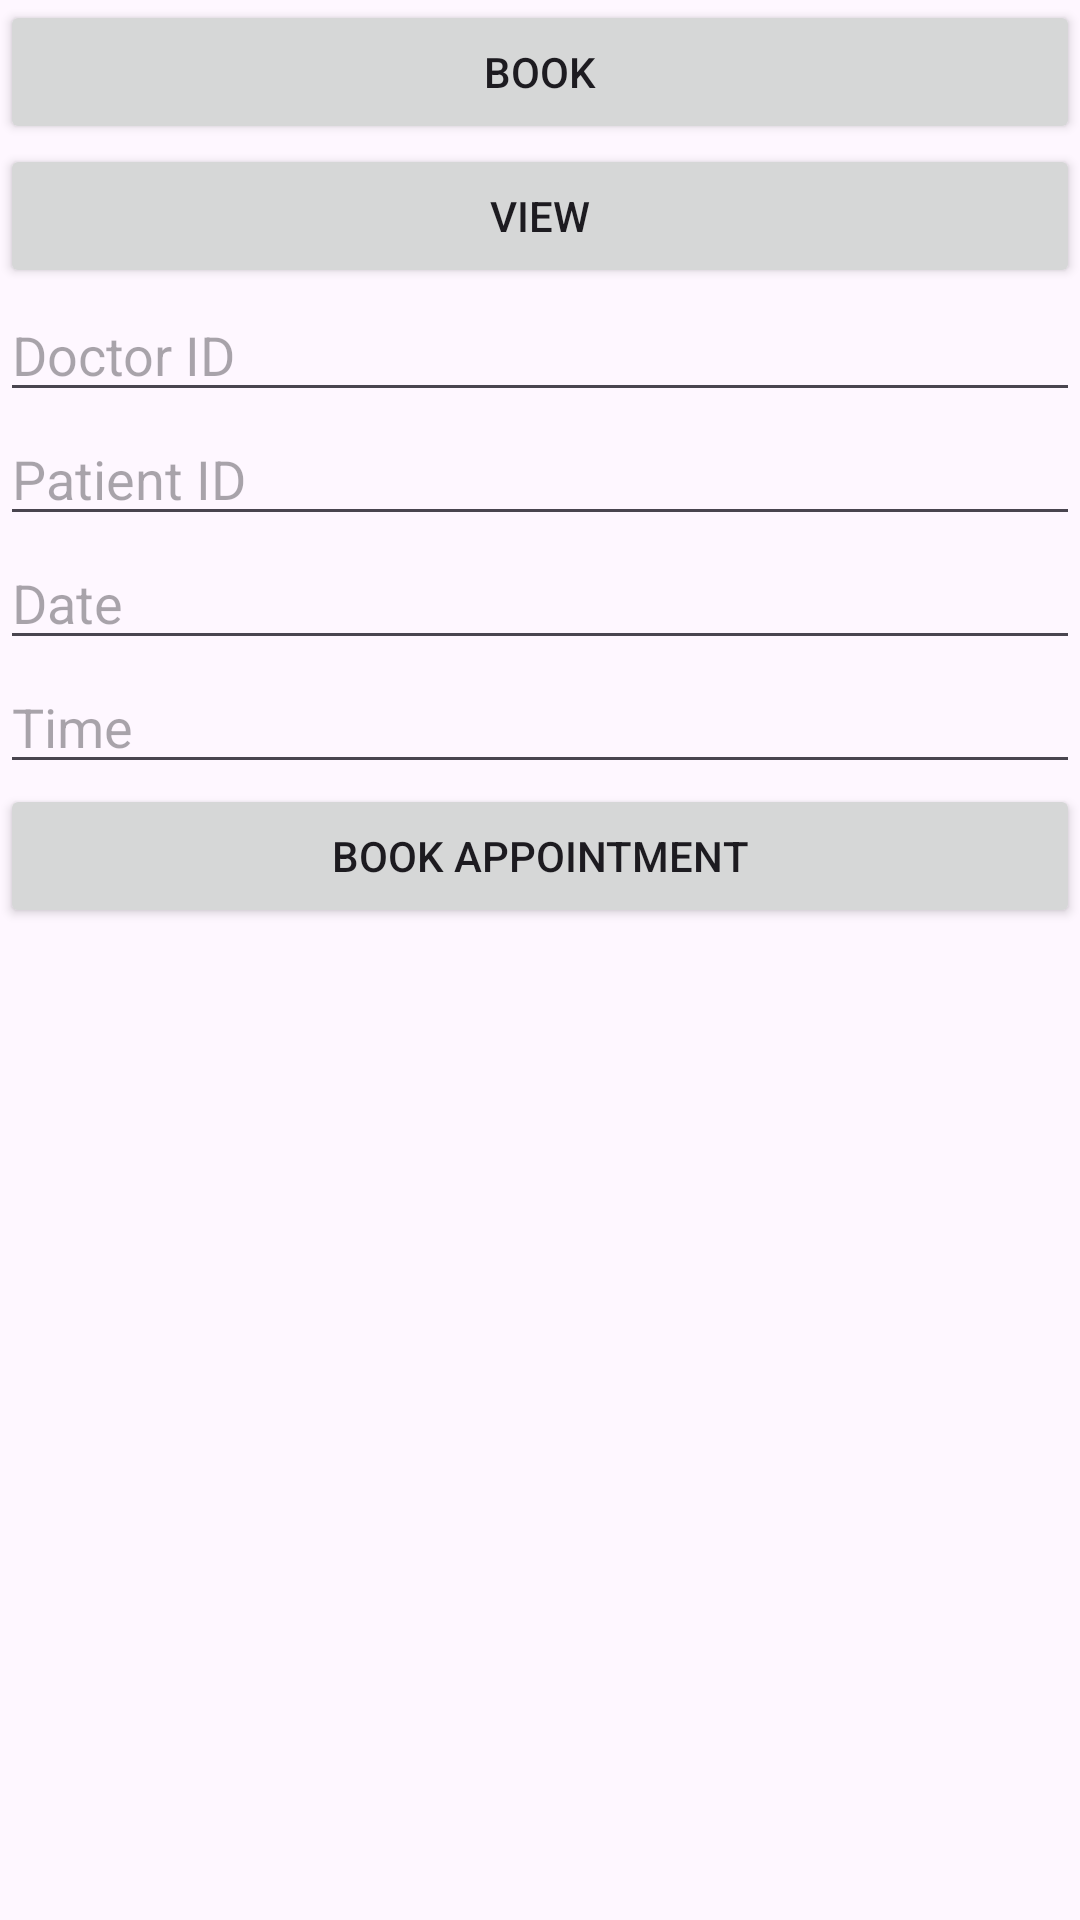

Here is an Android app screen rendered from its layout file. Give the layout XML and the strings, colors and styles it references.
<!-- AndroidManifest.xml: application theme Theme.FinalyearProjectA -->
<!-- res/layout/activity_appointment.xml -->
<LinearLayout xmlns:android="http://schemas.android.com/apk/res/android"
    android:orientation="vertical"
    android:layout_width="match_parent"
    android:layout_height="match_parent">

    <Button android:id="@+id/btnBookTab"
        android:text="Book"
        android:layout_width="match_parent"
        android:layout_height="wrap_content"/>

    <Button android:id="@+id/btnViewTab_2"
        android:text="View"
        android:layout_width="match_parent"
        android:layout_height="wrap_content"/>

    <LinearLayout
        android:id="@+id/bookLayout"
        android:orientation="vertical"
        android:layout_width="match_parent"
        android:layout_height="wrap_content">

        <EditText android:id="@+id/doctorIdEt"
            android:hint="Doctor ID"
            android:layout_width="match_parent"
            android:layout_height="wrap_content"/>

        <EditText android:id="@+id/patientIdEt"
            android:hint="Patient ID"
            android:layout_width="match_parent"
            android:layout_height="wrap_content"/>

        <EditText android:id="@+id/dateEt"
            android:hint="Date"
            android:layout_width="match_parent"
            android:layout_height="wrap_content"/>

        <EditText android:id="@+id/timeEt"
            android:hint="Time"
            android:layout_width="match_parent"
            android:layout_height="wrap_content"/>

        <Button android:id="@+id/btnBook"
            android:text="Book Appointment"
            android:layout_width="match_parent"
            android:layout_height="wrap_content"/>
    </LinearLayout>

    <LinearLayout
        android:id="@+id/viewLayout_2"
        android:orientation="vertical"
        android:visibility="gone"
        android:layout_width="match_parent"
        android:layout_height="match_parent">

        <Button android:id="@+id/btnFetch"
            android:text="Load Appointments"
            android:layout_width="match_parent"
            android:layout_height="wrap_content"/>

        <androidx.recyclerview.widget.RecyclerView
            android:id="@+id/recyclerView_appoin"
            android:layout_width="match_parent"
            android:layout_height="match_parent"/>
    </LinearLayout>

</LinearLayout>
<!-- resources referenced by this layout -->
<resources>
  <style name="Theme.FinalyearProjectA" parent="Base.Theme.FinalyearProjectA" />
  <style name="Base.Theme.FinalyearProjectA" parent="Theme.Material3.DayNight.NoActionBar">
          
          
          <item name="android:statusBarColor">#A9D6C4</item>
          <item name="android:windowLightStatusBar">false</item>
      </style>
</resources>
